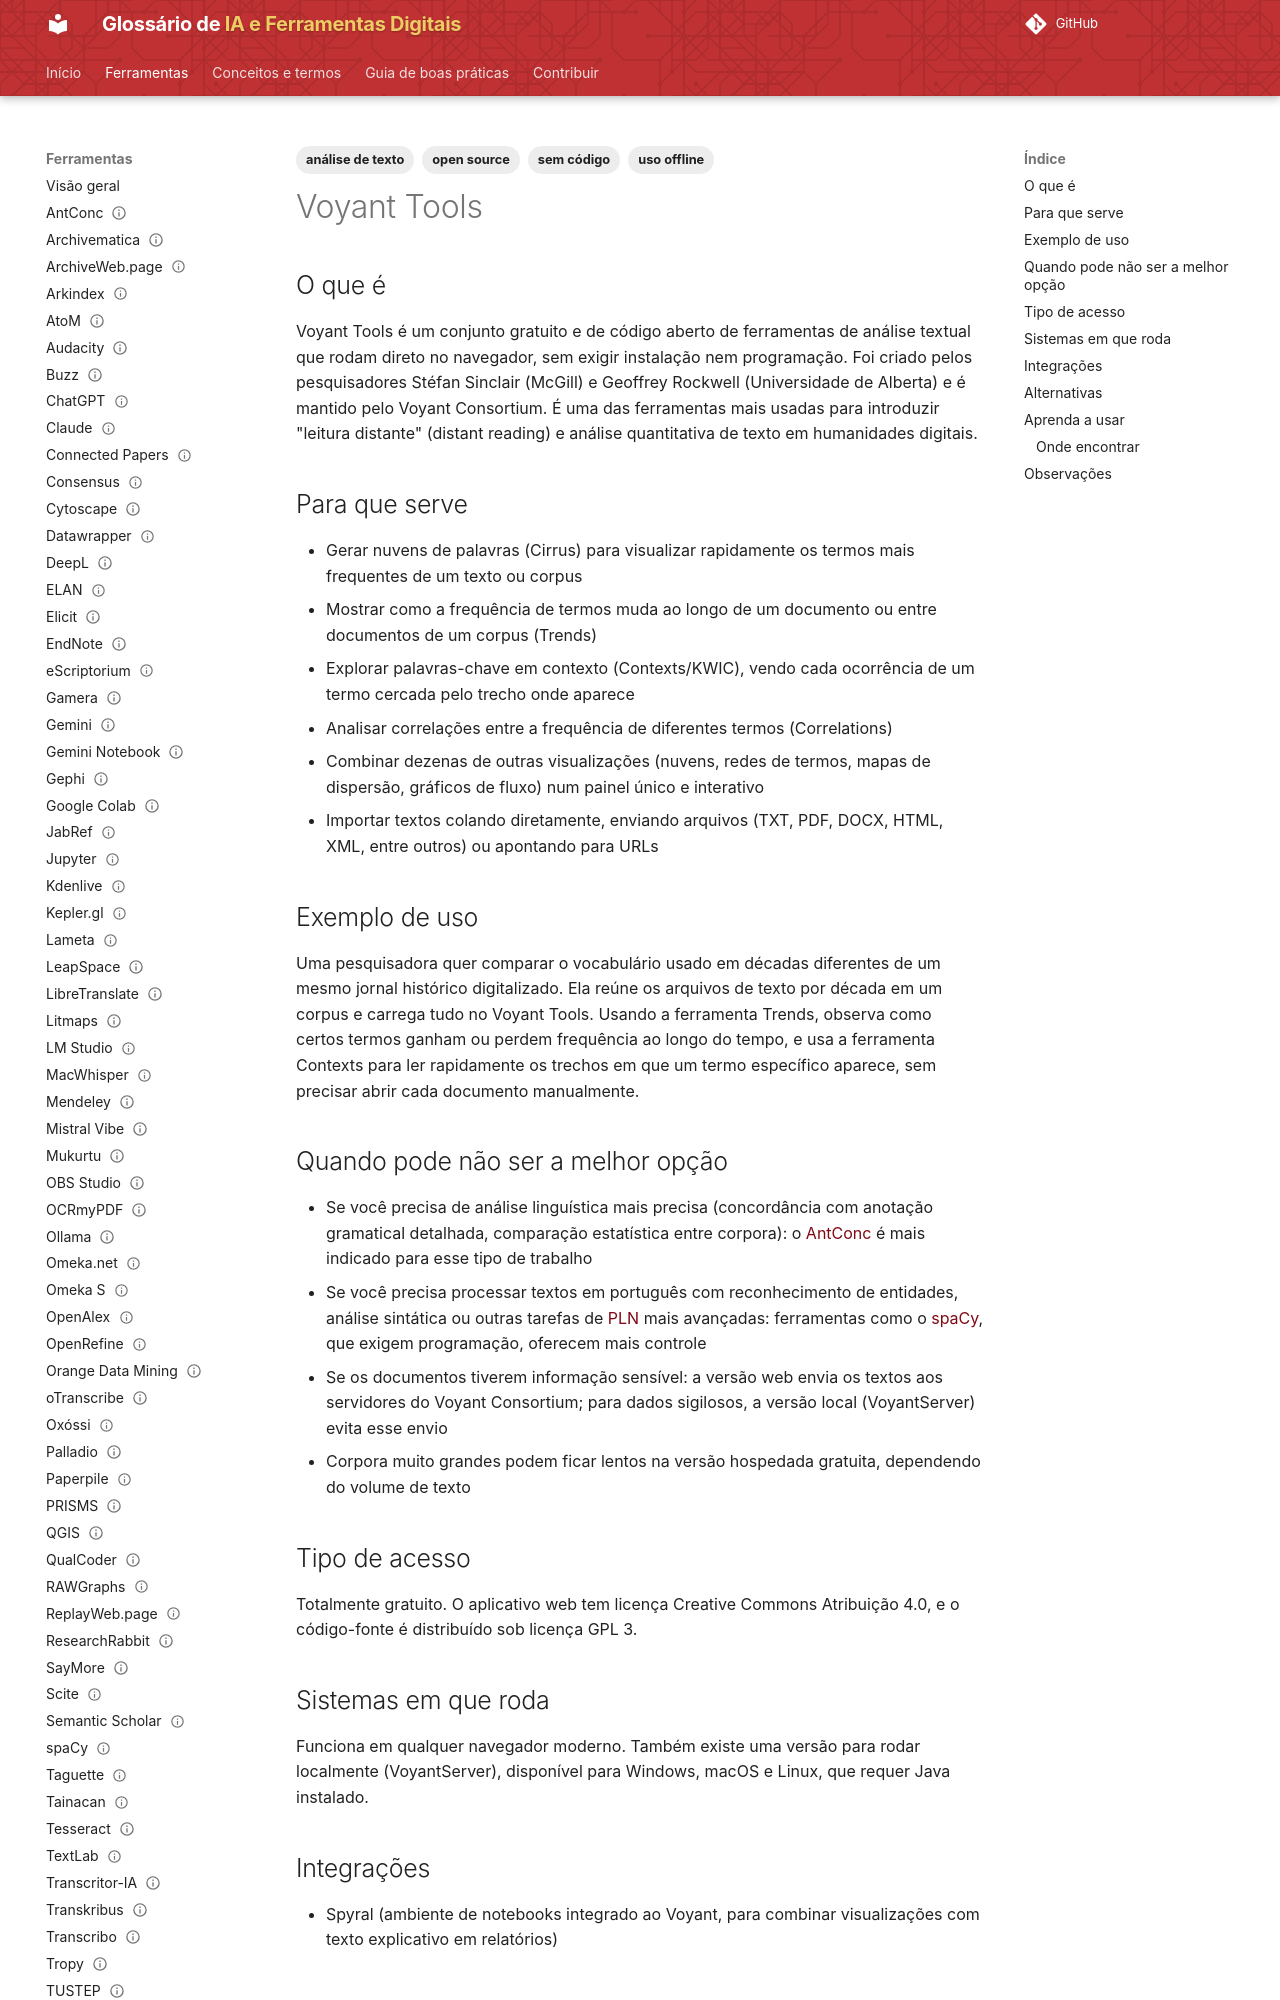

repository: lucchesia/iaguia-coc-fiocruz · page: ferramentas/voyant-tools/index.html · generator: mkdocs

---
title: "Voyant Tools"
slug: "voyant-tools"

entry_type: "ferramenta"
tool_type: "serviço web"

category: "análise de texto"

tags:
  - análise de texto
  - open source
  - sem código
  - uso offline
aliases: []

source_model: aberto
software_license: GPL-3.0
access_model: gratuito

systems:
  - Web
  - Windows
  - macOS
  - Linux
curva_aprendizado: "baixa a moderada"
integrations:
  - Spyral

concepts:
  - processamento-de-linguagem-natural
alternatives:
  - AntConc
  - spaCy
  - Orange Data Mining

official_site: "https://voyant-tools.info/"
documentation: "https://voyant-tools.org/docs/"
forum: "https://github.com/voyanttools/Voyant/discussions"
repository: "https://github.com/voyanttools/Voyant"

caveats:
  - envia dados para serviço externo
learning_resources: []
academic_use: []
tool_status: ativa
status: publicado
reviewed: true
last_reviewed: "2026-08-20"
---

## O que é

Voyant Tools é um conjunto gratuito e de código aberto de ferramentas de análise textual que rodam direto no navegador, sem exigir instalação nem programação. Foi criado pelos pesquisadores Stéfan Sinclair (McGill) e Geoffrey Rockwell (Universidade de Alberta) e é mantido pelo Voyant Consortium. É uma das ferramentas mais usadas para introduzir "leitura distante" (distant reading) e análise quantitativa de texto em humanidades digitais.

## Para que serve

- Gerar nuvens de palavras (Cirrus) para visualizar rapidamente os termos mais frequentes de um texto ou corpus
- Mostrar como a frequência de termos muda ao longo de um documento ou entre documentos de um corpus (Trends)
- Explorar palavras-chave em contexto (Contexts/KWIC), vendo cada ocorrência de um termo cercada pelo trecho onde aparece
- Analisar correlações entre a frequência de diferentes termos (Correlations)
- Combinar dezenas de outras visualizações (nuvens, redes de termos, mapas de dispersão, gráficos de fluxo) num painel único e interativo
- Importar textos colando diretamente, enviando arquivos (TXT, PDF, DOCX, HTML, XML, entre outros) ou apontando para URLs

## Exemplo de uso

Uma pesquisadora quer comparar o vocabulário usado em décadas diferentes de um mesmo jornal histórico digitalizado. Ela reúne os arquivos de texto por década em um corpus e carrega tudo no Voyant Tools. Usando a ferramenta Trends, observa como certos termos ganham ou perdem frequência ao longo do tempo, e usa a ferramenta Contexts para ler rapidamente os trechos em que um termo específico aparece, sem precisar abrir cada documento manualmente.
